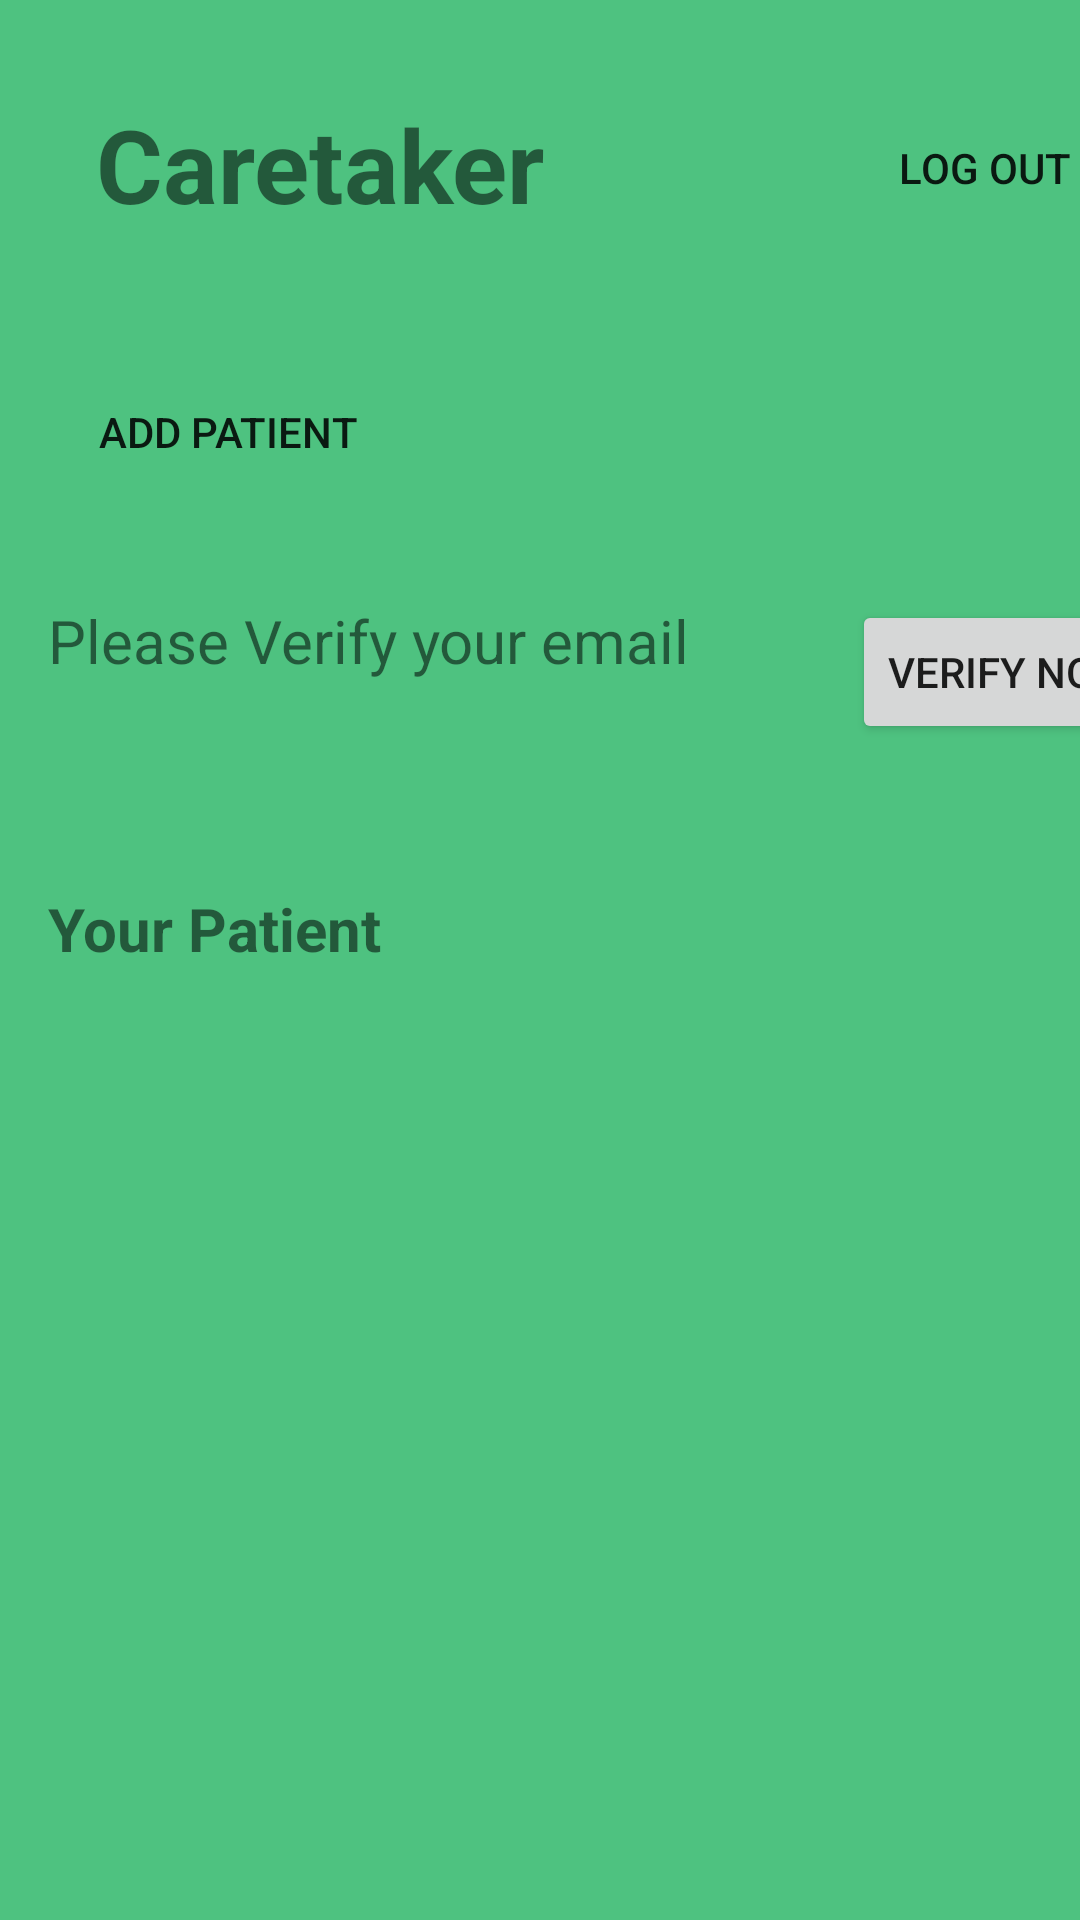

Produce the Android XML layout that renders to this screen, including the resource entries it uses.
<!-- AndroidManifest.xml: application theme Theme.Med_App -->
<!-- res/layout/activity_main.xml -->
<?xml version="1.0" encoding="utf-8"?>
<androidx.constraintlayout.widget.ConstraintLayout xmlns:android="http://schemas.android.com/apk/res/android"
    xmlns:app="http://schemas.android.com/apk/res-auto"
    xmlns:tools="http://schemas.android.com/tools"
    android:layout_width="match_parent"
    android:layout_height="match_parent"
    android:background="#C91FB25F"
    tools:context=".CareTakerActivity">

    <androidx.appcompat.widget.AppCompatButton
        android:id="@+id/logOutBtn"
        android:layout_width="wrap_content"
        android:layout_height="wrap_content"
        android:layout_marginStart="284dp"
        android:layout_marginBottom="560dp"
        android:background="@drawable/my_button"
        android:backgroundTint="#8FDDDF"
        android:text="Log out"
        app:layout_constraintBottom_toBottomOf="parent"
        app:layout_constraintStart_toStartOf="parent" />

    <TextView
        android:id="@+id/textView"
        android:layout_width="380dp"
        android:layout_height="35dp"
        android:layout_marginStart="16dp"
        android:layout_marginTop="200dp"
        android:text="Please Verify your email"
        android:textSize="20sp"
        app:layout_constraintStart_toStartOf="parent"
        app:layout_constraintTop_toTopOf="parent"
        tools:visibility="gone" />

    <Button
        android:id="@+id/verify"
        android:layout_width="wrap_content"
        android:layout_height="wrap_content"
        android:layout_marginStart="284dp"
        android:layout_marginTop="200dp"
        android:text="Verify now"
        app:layout_constraintStart_toStartOf="parent"
        app:layout_constraintTop_toTopOf="parent"
        tools:visibility="gone" />

    <TextView
        android:id="@+id/textView3"
        android:layout_width="163dp"
        android:layout_height="58dp"
        android:layout_marginStart="32dp"
        android:layout_marginTop="32dp"
        android:text="Caretaker"
        android:textSize="34sp"
        android:textStyle="bold"
        app:layout_constraintStart_toStartOf="parent"
        app:layout_constraintTop_toTopOf="parent"
        tools:visibility="visible" />

    <androidx.appcompat.widget.AppCompatButton
        android:id="@+id/addPatientBtn"
        android:layout_width="wrap_content"
        android:layout_height="wrap_content"
        android:layout_marginStart="32dp"
        android:layout_marginTop="120dp"
        android:text="Add Patient"
        android:background="@drawable/my_button"
        android:backgroundTint="#8FDDDF"
        app:layout_constraintStart_toStartOf="parent"
        app:layout_constraintTop_toTopOf="parent"
        tools:visibility="visible" />

    <ListView
        android:id="@+id/patientListView"
        android:layout_width="416dp"
        android:layout_height="351dp"
        android:layout_marginTop="372dp"
        app:layout_constraintStart_toStartOf="parent"
        app:layout_constraintTop_toTopOf="parent" />

    <TextView
        android:id="@+id/textView4"
        android:layout_width="132dp"
        android:layout_height="32dp"
        android:layout_marginStart="16dp"
        android:layout_marginTop="296dp"
        android:text="Your Patient"
        android:textSize="20sp"
        android:textStyle="bold"
        app:layout_constraintStart_toStartOf="parent"
        app:layout_constraintTop_toTopOf="parent" />

</androidx.constraintlayout.widget.ConstraintLayout>
<!-- resources referenced by this layout -->
<resources>
  <style name="Theme.Med_App" parent="Theme.MaterialComponents.DayNight.DarkActionBar">
          
          <item name="colorPrimary">@color/purple_500</item>
          <item name="colorPrimaryVariant">@color/purple_700</item>
          <item name="colorOnPrimary">@color/white</item>
          
          <item name="colorSecondary">@color/teal_200</item>
          <item name="colorSecondaryVariant">@color/teal_700</item>
          <item name="colorOnSecondary">@color/black</item>
          
          <item name="android:statusBarColor" tools:targetApi="l">?attr/colorPrimaryVariant</item>
          
      </style>
  <!-- not gathered from this repository: default colours our renderer supplied (Android Studio template values) -->
  <color name="purple_500">#FF6200EE</color>
  <color name="purple_700">#FF3700B3</color>
  <color name="teal_200">#FF03DAC5</color>
  <color name="teal_700">#FF018786</color>
  <color name="black">#FF000000</color>
  <color name="white">#FFFFFFFF</color>
</resources>
